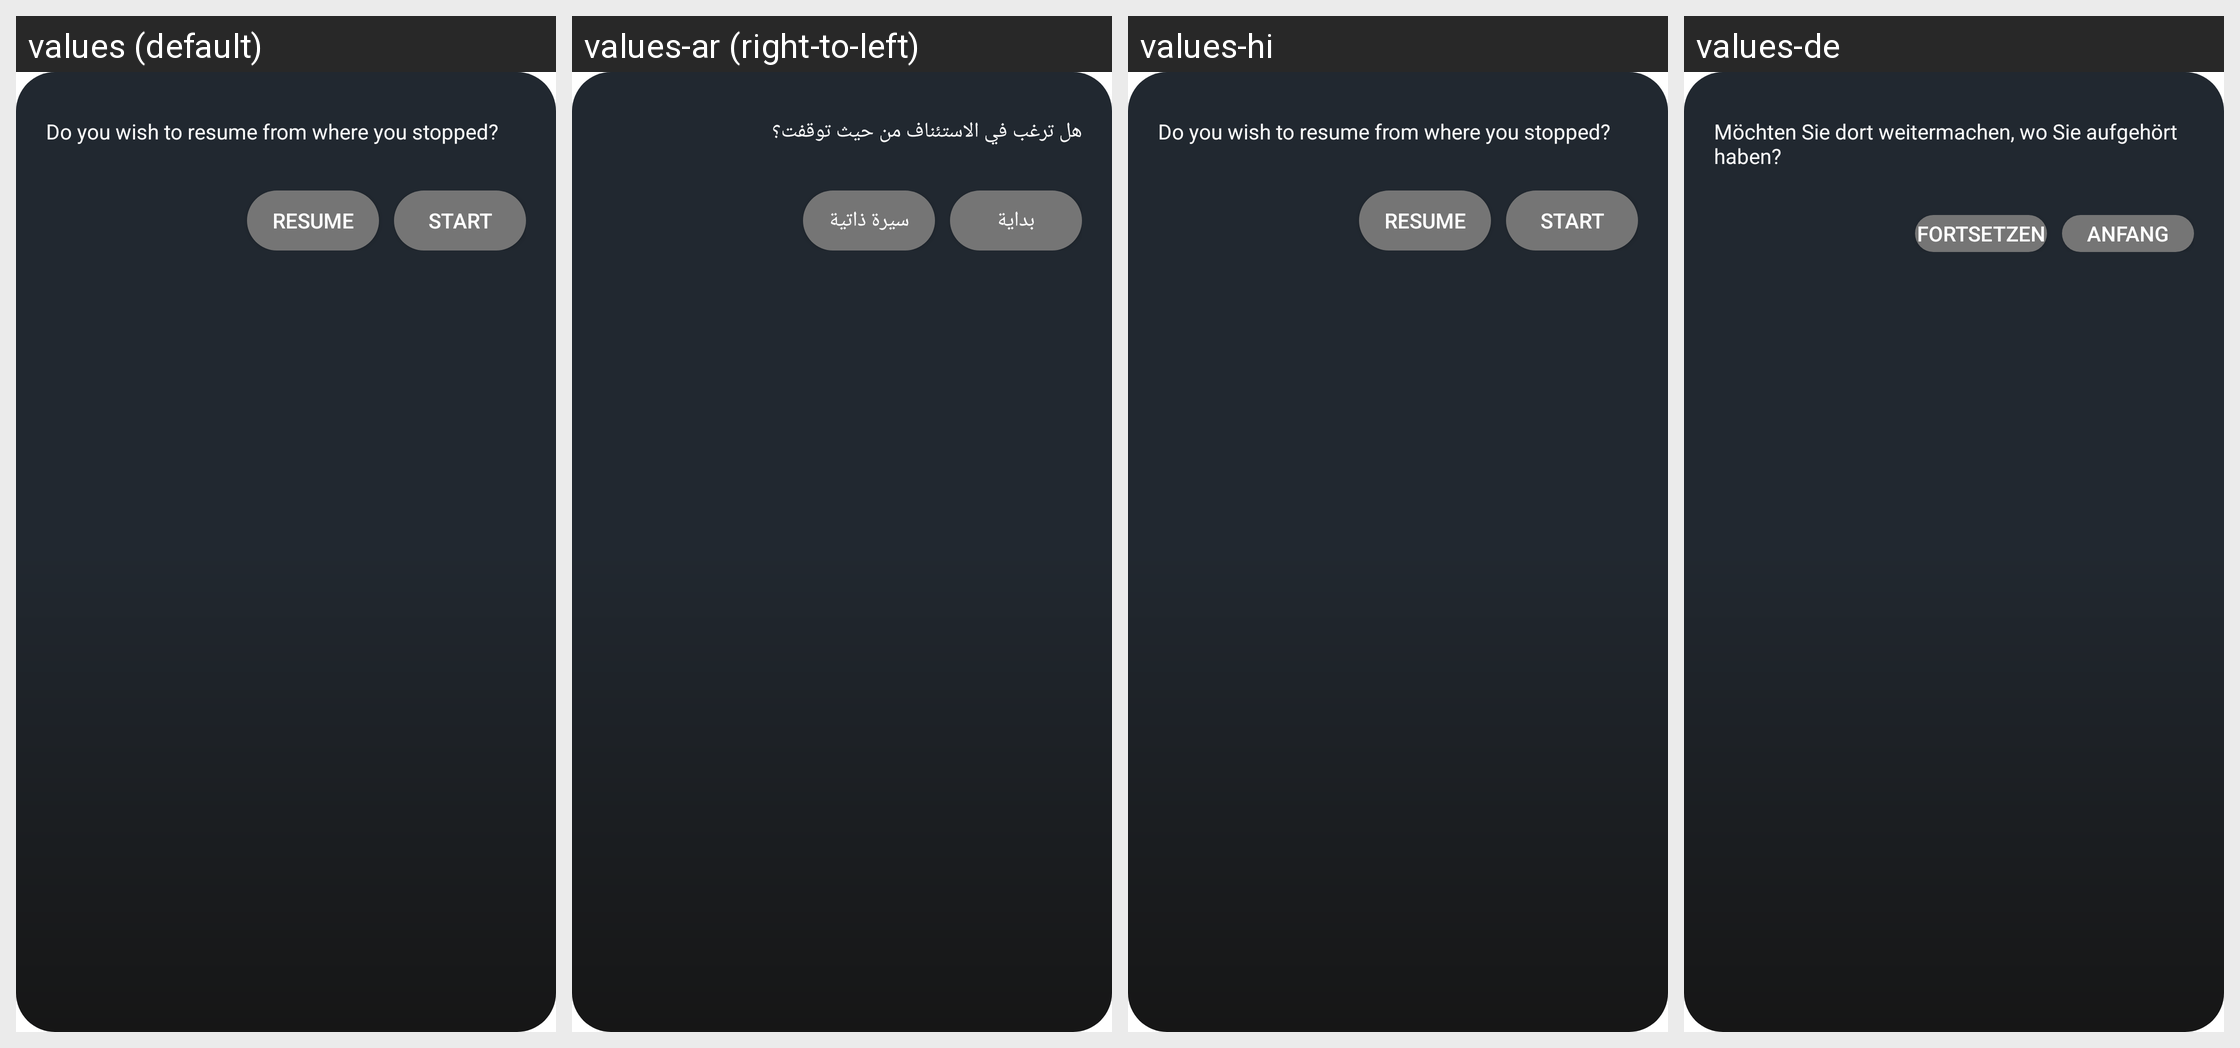

The Android screen above is rendered under several locales of the same app. Produce the string resources it draws, with the default and per-locale values.
Android screen res/layout/app_player_dialog_tv.xml rendered under 4 locales, left to right: values (default), values-ar (right-to-left), values-hi, values-de. Device: Nexus 5 (rendered at 1080×1920; each locale shown at half size, 540×960, under a caption strip naming it); theme AppTheme.
Other locales in the repository, not shown: values-af, values-am, values-as, values-az, values-be, values-bg, values-bn, values-bs, values-ca, values-cs, values-da, values-el, values-en-rAU, values-en-rGB, values-es, values-es-rUS, values-et, values-eu, values-fa, values-fi, values-fr, values-fr-rCA, values-gl, values-gu, values-hr, values-hu, values-hy, values-in, values-is, values-it, values-iw, values-ja, values-ka, values-kk, values-km, values-kn, values-ko, values-ky, values-lo, values-lt, values-lv, values-mk, values-ml, values-mn, values-mr, values-ms, values-my, values-nb, values-ne, values-nl, values-or, values-pa, values-pl, values-pt, values-pt-rBR, values-pt-rPT, values-ro, values-ru, values-si, values-sk, values-sl, values-sq, values-sr, values-sv, values-sw, values-ta, values-te, values-th, values-tl, values-tr, values-uk, values-ur, values-uz, values-vi, values-zh-rCN, values-zh-rHK, values-zh-rTW, values-zu.
Strings drawn on this screen, with the default value and each locale's value (text and hints the layout hard-codes, and strings that could not be matched under every locale, appear in the picture but are not listed):

do_you_wish_to_resume
  values: Do you wish to resume from where you stopped?
  values-ar: هل ترغب في الاستئناف من حيث توقفت؟
  values-hi: Do you wish to resume from where you stopped?  [not translated; the default value is used]
  values-de: Möchten Sie dort weitermachen, wo Sie aufgehört haben?

resume
  values: Resume
  values-ar: سيرة ذاتية
  values-hi: Resume  [not translated; the default value is used]
  values-de: Fortsetzen

start
  values: Start
  values-ar: بداية
  values-hi: Start  [not translated; the default value is used]
  values-de: Anfang
